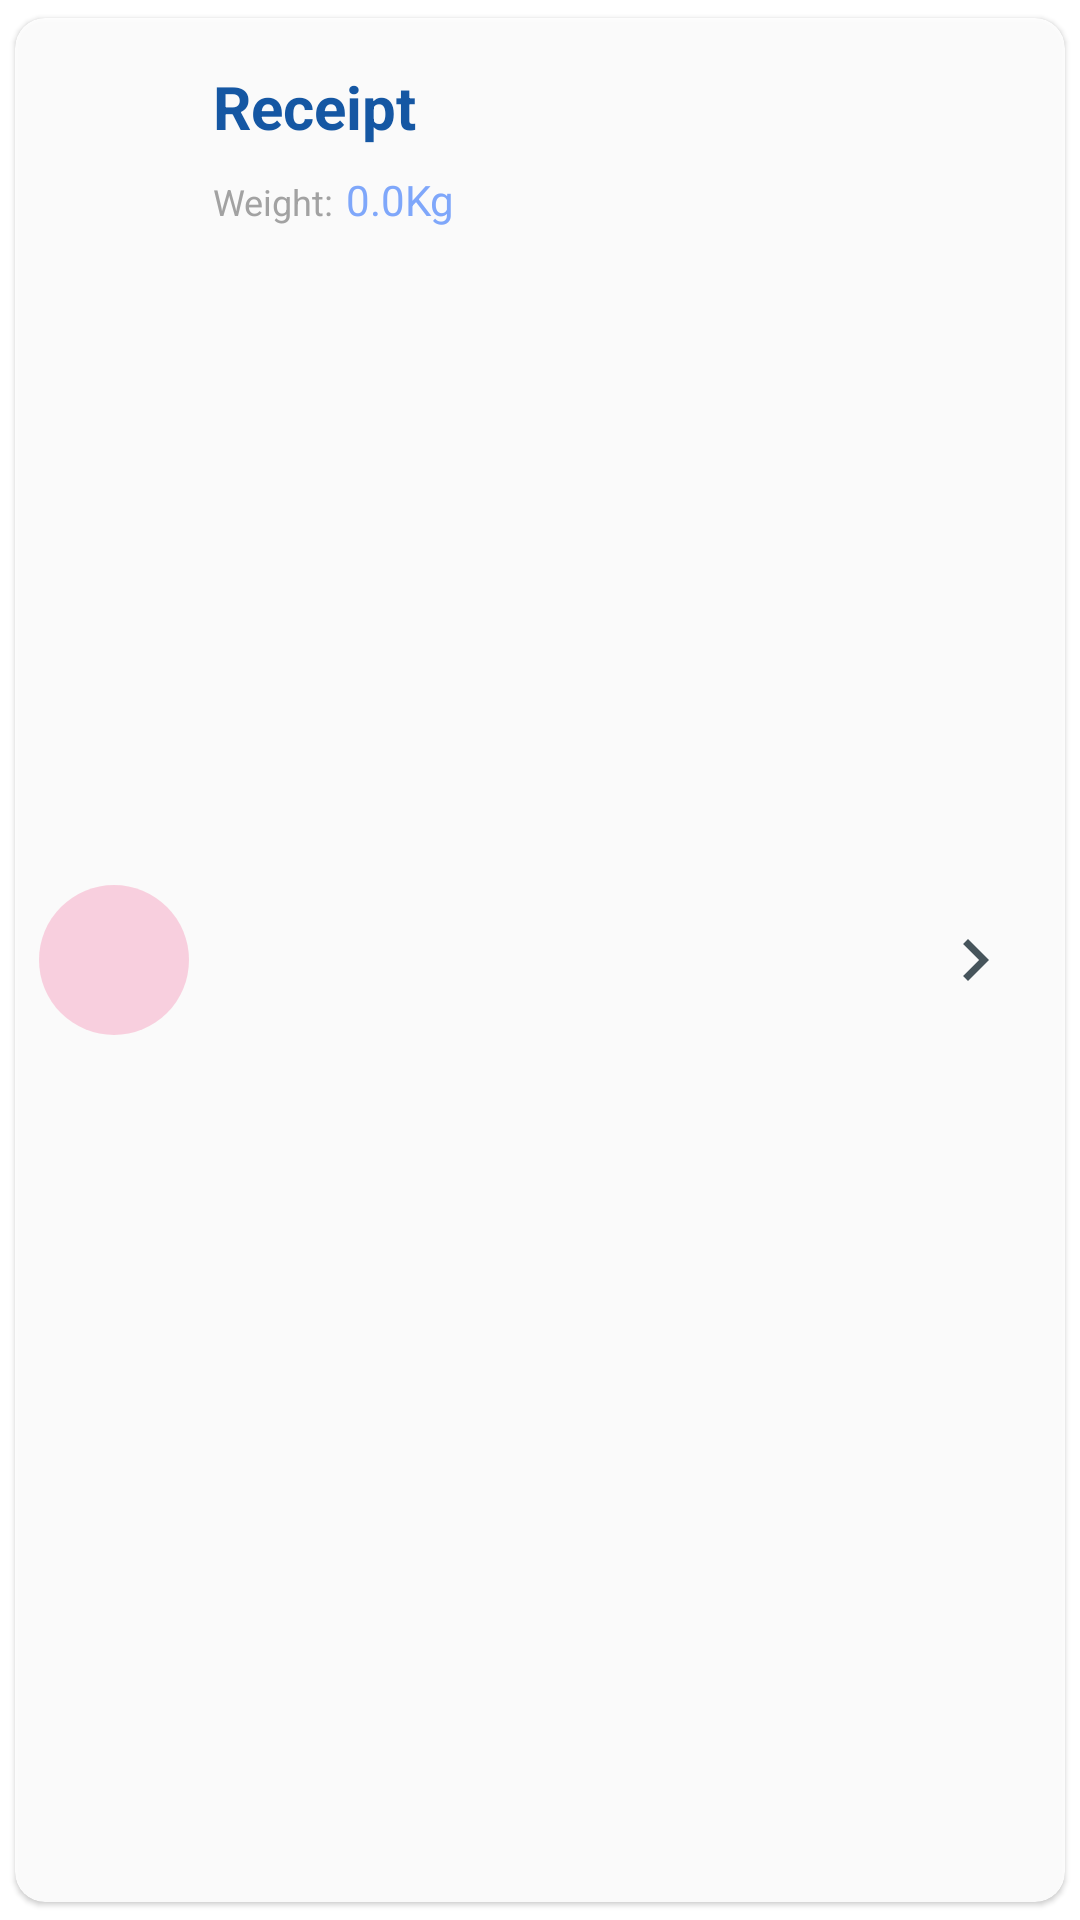

This screen was rendered from an Android layout file. Write that file and the resources it references.
<!-- AndroidManifest.xml: application theme Theme.ProPrice -->
<!-- res/layout/recycle_item_layout_receipt.xml -->
<?xml version="1.0" encoding="utf-8"?>
<androidx.cardview.widget.CardView xmlns:android="http://schemas.android.com/apk/res/android"
    xmlns:app="http://schemas.android.com/apk/res-auto"
    xmlns:tools="http://schemas.android.com/tools"
    android:layout_width="match_parent"
    android:layout_height="wrap_content"
    android:alpha="0.9"
    app:cardCornerRadius="10dp"
    app:cardElevation="1dp"
    app:cardUseCompatPadding="true">

    <androidx.constraintlayout.widget.ConstraintLayout
        android:layout_width="match_parent"
        android:layout_height="match_parent"
        android:paddingStart="8dp"
        android:paddingTop="16dp"
        android:paddingEnd="16dp"
        android:paddingBottom="16dp">

        <CheckBox
            android:id="@+id/cb_check_row_receipt"
            android:layout_width="wrap_content"
            android:layout_height="wrap_content"
            android:gravity="center"
            android:visibility="gone"
            app:layout_constraintBottom_toBottomOf="parent"
            app:layout_constraintStart_toStartOf="parent"
            app:layout_constraintTop_toTopOf="parent"

            >

        </CheckBox>

        <TextView
            android:id="@+id/tv_receipt_prefix"
            android:layout_width="50dp"
            android:layout_height="50dp"
            android:background="@drawable/tv_round_shape"
            android:gravity="center"
            android:textColor="@color/white"
            android:textSize="22sp"
            android:textStyle="bold"
            app:layout_constraintBottom_toBottomOf="parent"
            app:layout_constraintStart_toEndOf="@id/cb_check_row_receipt"
            app:layout_constraintTop_toTopOf="parent"
            tools:text="R" />

        <LinearLayout
            android:layout_width="0dp"
            android:layout_height="match_parent"
            android:layout_marginStart="8dp"
            android:orientation="vertical"
            app:layout_constraintBottom_toBottomOf="parent"
            app:layout_constraintEnd_toStartOf="@+id/ib_details_receipt"
            app:layout_constraintStart_toEndOf="@id/tv_receipt_prefix"
            app:layout_constraintTop_toTopOf="parent">

            <TextView
                android:id="@+id/tv_receipt_name"
                android:layout_width="wrap_content"
                android:layout_height="wrap_content"
                android:layout_marginBottom="8dp"
                android:text="@string/receipt"
                android:textColor="@color/primaryDarkColor"
                android:textSize="20sp"
                android:textStyle="bold" />

            <LinearLayout
                android:layout_width="wrap_content"
                android:layout_height="wrap_content"
                android:orientation="horizontal">

                <TextView
                    android:layout_width="wrap_content"
                    android:layout_height="wrap_content"
                    android:layout_marginEnd="4dp"
                    android:text="@string/weight2"
                    android:textColor="@color/grey_500"
                    android:textSize="12sp" />

                <TextView
                    android:id="@+id/tv_receipt_weight"
                    android:layout_width="wrap_content"
                    android:layout_height="wrap_content"
                    android:text="@string/_0_0kg"
                    android:textColor="@color/primaryLightColor"
                    android:textSize="14sp" />

            </LinearLayout>

        </LinearLayout>

        <ImageButton
            android:id="@+id/ib_details_receipt"
            android:layout_width="wrap_content"
            android:layout_height="wrap_content"
            android:background="@android:color/transparent"
            android:contentDescription="@string/delete"
            app:layout_constraintBottom_toBottomOf="parent"
            app:layout_constraintEnd_toEndOf="parent"
            app:layout_constraintTop_toTopOf="parent"
            app:srcCompat="@drawable/ic_arrow_right" />

    </androidx.constraintlayout.widget.ConstraintLayout>
</androidx.cardview.widget.CardView>
<!-- resources referenced by this layout -->
<resources>
  <color name="grey_500">#9E9E9E</color>
  <color name="primaryDarkColor">#004a9f</color>
  <color name="primaryLightColor">#77a3ff</color>
  <color name="white">#F4F8FF</color>
  <!-- drawable ic_arrow_right (drawable) -->
  <vector xmlns:android="http://schemas.android.com/apk/res/android"
      android:width="28dp"
      android:height="28dp"
      android:tint="@color/blue_grey_700"
      android:viewportWidth="24"
      android:viewportHeight="24">
      <path
          android:fillColor="@android:color/white"
          android:pathData="M8.59,16.59L13.17,12 8.59,7.41 10,6l6,6 -6,6 -1.41,-1.41z" />
  </vector>
  <!-- drawable tv_round_shape (drawable) -->
  <?xml version="1.0" encoding="utf-8"?>
  <selector xmlns:android="http://schemas.android.com/apk/res/android">
      <item android:state_enabled="true" android:state_pressed="true">
          <shape android:shape="oval">
              <solid android:color="#4AF50057" />
          </shape>
      </item>
  
      <item android:state_enabled="true">
          <shape android:shape="oval">
              <solid android:color="#2FF50057" />
          </shape>
      </item>
  </selector>
  <string name="_0_0kg">0.0Kg</string>
  <string name="delete">Delete</string>
  <string name="receipt">Receipt</string>
  <string name="weight2">Weight:</string>
  <style name="Theme.ProPrice" parent="Theme.MaterialComponents.DayNight.NoActionBar">
          
          <item name="windowActionBar">false</item>
          <item name="colorPrimary">@color/primaryColor</item>
          <item name="colorPrimaryVariant">@color/primaryDarkColor</item>
          <item name="colorOnPrimary">@color/white</item>
          
          <item name="colorSecondary">@color/secondaryColor</item>
          <item name="colorSecondaryVariant">@color/secondaryDarkColor</item>
          <item name="colorOnSecondary">@color/ic_launcher_background</item>
          
          <item name="android:statusBarColor" tools:targetApi="l">?attr/colorPrimaryVariant</item>
          <item name="textColor">@color/white</item>
          <item name="searchViewStyle">@style/MySearchViewStyle</item>
          <item name="autoCompleteTextViewStyle">@style/cursorColor</item>
  
          
      </style>
  <color name="blue_grey_700">#37474f</color>
  <color name="primaryColor">#3d75d1</color>
  <color name="secondaryColor">#f05b5b</color>
  <color name="secondaryDarkColor">#b82531</color>
  <style name="MySearchViewStyle" parent="Widget.AppCompat.SearchView">
          
          <item name="goIcon">@null</item>
          <item name="android:background">@drawable/search_bar</item>
  
          
          <item name="queryBackground">@android:color/transparent</item>
  
          
          <item name="submitBackground">@android:color/transparent</item>
  
          
          
          
          <item name="searchIcon">@drawable/ic_search</item>
          
          
          
          
          
          
          
          
          <item name="android:textCursorDrawable">@color/white</item>
      </style>
  <style name="cursorColor" parent="Widget.AppCompat.AutoCompleteTextView">
          <item name="android:textCursorDrawable">@drawable/cursor</item>
          <item name="android:textColor">@color/white</item>
          <item name="android:hint">@string/search</item>
      </style>
  <!-- drawable search_bar (drawable) -->
  <?xml version="1.0" encoding="utf-8"?>
  <shape xmlns:android="http://schemas.android.com/apk/res/android">
      <solid android:color="#51F4F8FF" />
      <corners android:radius="50dp" />
      <padding
          android:bottom="0dip"
          android:left="0dip"
          android:right="0dip"
          android:top="0dip" />
  </shape>
  <string name="search">search</string>
</resources>
